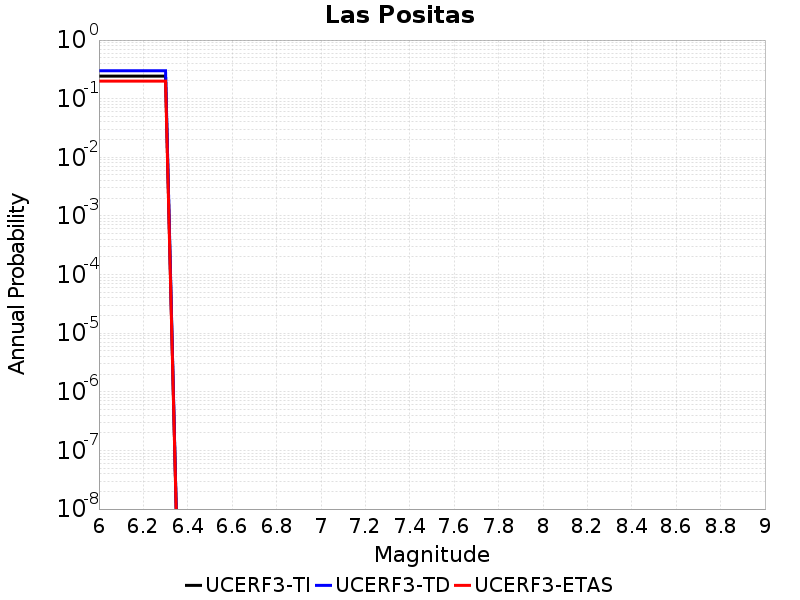

Data behind this chart, as committed beside it:
Magnitude, UCERF3-TI Prob, UCERF3-TD Prob, UCERF3-ETAS Prob
6.0, 0.2428, 0.2998, 0.199
6.1, 0.2428, 0.2998, 0.199
6.2, 0.2428, 0.2998, 0.199
6.3, 0.2428, 0.2998, 0.199
